Run: headless pygame with SDL's dummy video driver; simulated clock (each Clock.tick advances the game by its frame time, no real sleeping); random seed 0; keys injected as events and as key.get_pressed() state; no mouse input.
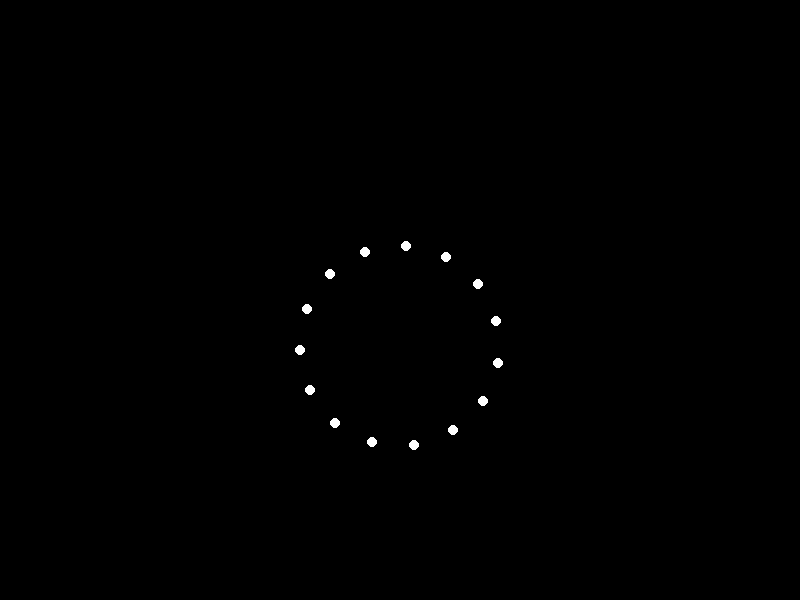
Frame 1 of 4 · flips 1–60 · no input
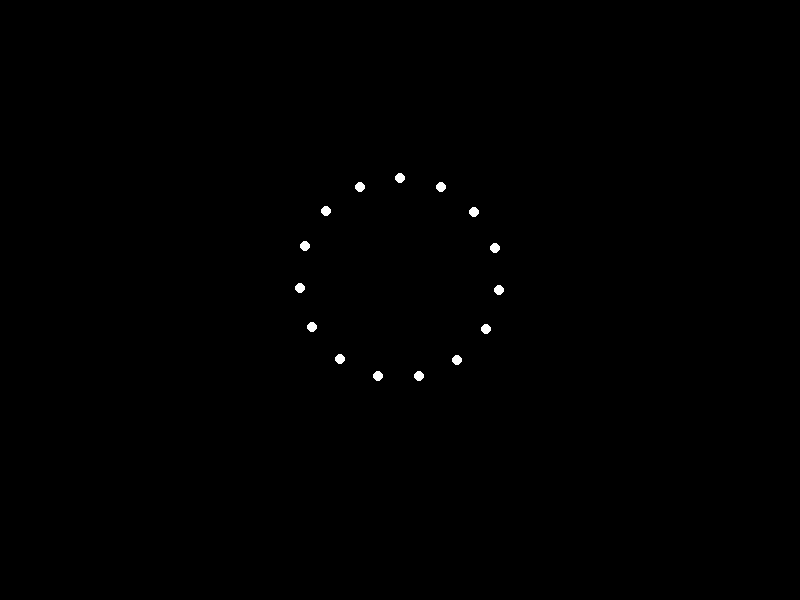
Frame 2 of 4 · flips 61–180 · tapped SPACE, RETURN · held RIGHT (→), D
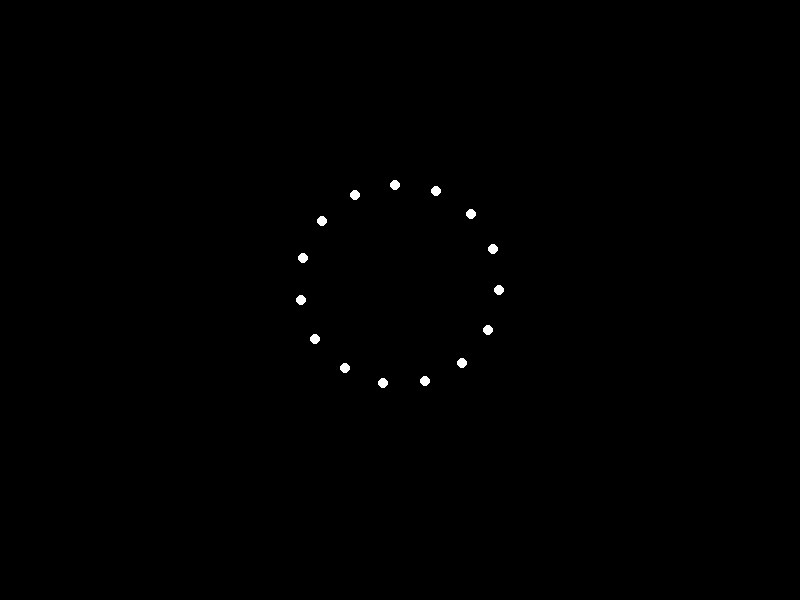
Frame 3 of 4 · flips 181–300 · held DOWN (↓), S
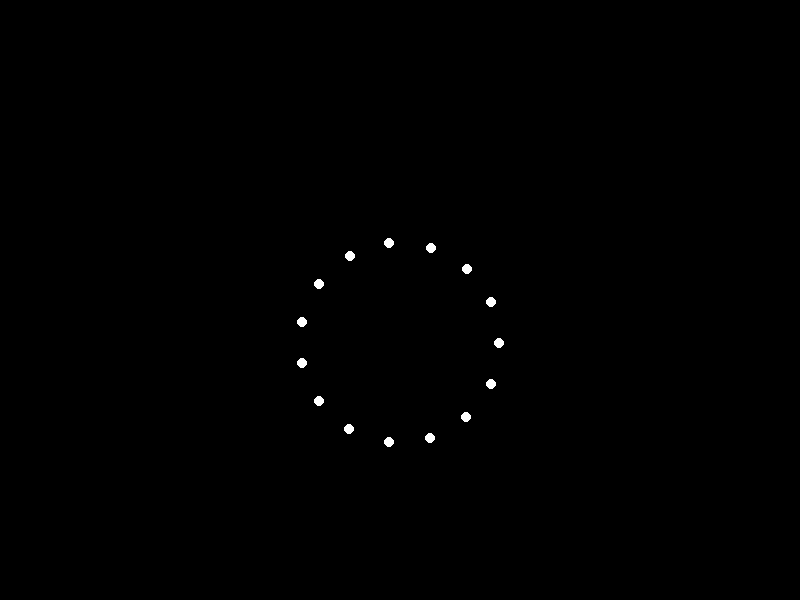
Frame 4 of 4 · flips 301–420 · held LEFT (←), A, UP (↑), W

The pygame program that drew these frames:


import pygame
import sys
import math

# Initialize Pygame
pygame.init()

# Constants
WIDTH, HEIGHT = 800, 600
FPS = 60
NUM_LIGHTS = 15
BACKGROUND_COLOR = (0, 0, 0)
LIGHT_COLOR = (255, 255, 255)

# Set up the display
screen = pygame.display.set_mode((WIDTH, HEIGHT))
pygame.display.set_caption("Sad Man Walking Animation")

# Function to draw a point-light
def draw_point_light(x, y):
    pygame.draw.circle(screen, LIGHT_COLOR, (int(x), int(y)), 5)

# Function to get the position of each light based on time and frame
def get_light_positions(time, num_lights):
    positions = []
    step = 2 * math.pi / num_lights
    amplitude = 100
    frequency = 0.1
    for i in range(num_lights):
        angle = i * step + time * frequency
        x = WIDTH // 2 + amplitude * math.cos(angle)
        y = HEIGHT // 2 + amplitude * math.sin(angle) + 50 * math.sin(time * frequency * 2)
        positions.append((x, y))
    return positions

# Main loop
clock = pygame.time.Clock()
running = True
time = 0

while running:
    for event in pygame.event.get():
        if event.type == pygame.QUIT:
            running = False

    screen.fill(BACKGROUND_COLOR)
    positions = get_light_positions(time, NUM_LIGHTS)
    for pos in positions:
        draw_point_light(*pos)

    pygame.display.flip()
    clock.tick(FPS)
    time += 0.1

pygame.quit()
sys.exit()
